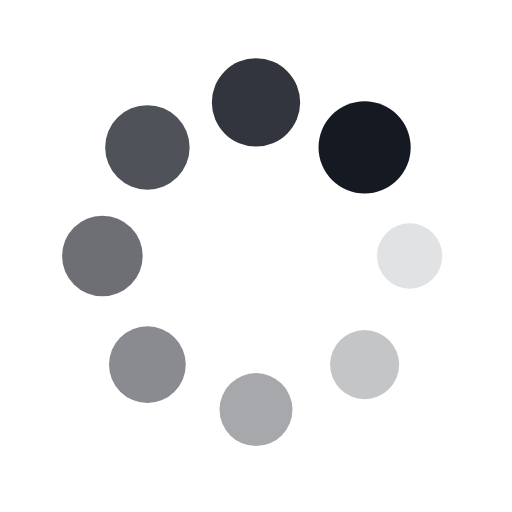
t = 0.00 s
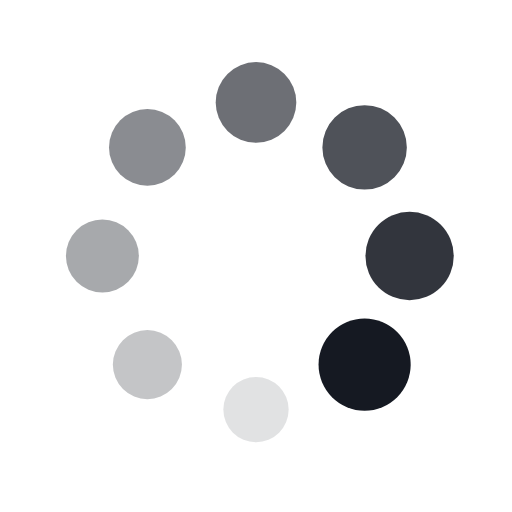
t = 0.15 s
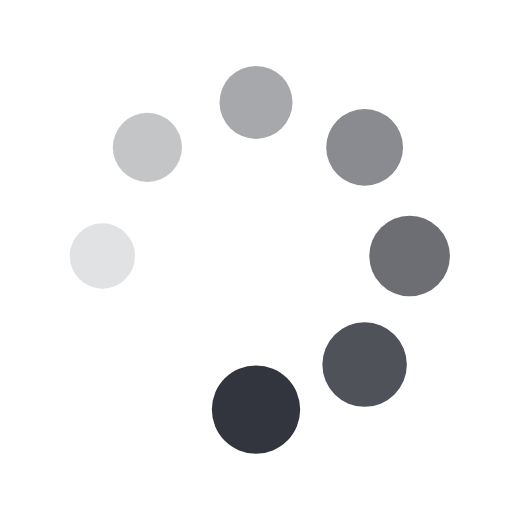
t = 0.30 s
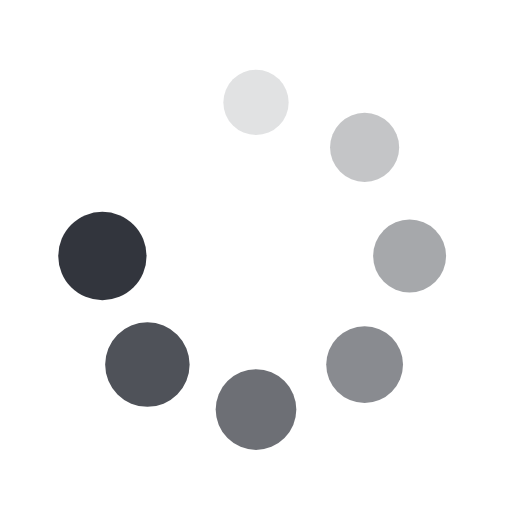
t = 0.45 s

The animated SVG that drew these frames (rendered in a browser with its animation timeline set to each time). Animation: 16 SMIL elements (animate=8,animateTransform=8); one cycle of 0.60 s, repeats indefinitely.

<?xml version="1.0" encoding="utf-8"?>
<svg xmlns="http://www.w3.org/2000/svg" xmlns:xlink="http://www.w3.org/1999/xlink" style="margin: auto; background: rgb(255, 255, 255); display: block; shape-rendering: auto;" width="204px" height="204px" viewBox="0 0 100 100" preserveAspectRatio="xMidYMid">
<g transform="translate(80,50)">
<g transform="rotate(0)">
<circle cx="0" cy="0" r="6" fill="#151922" fill-opacity="1">
  <animateTransform attributeName="transform" type="scale" begin="-0.5239520958083832s" values="1.5 1.5;1 1" keyTimes="0;1" dur="0.5988023952095808s" repeatCount="indefinite"></animateTransform>
  <animate attributeName="fill-opacity" keyTimes="0;1" dur="0.5988023952095808s" repeatCount="indefinite" values="1;0" begin="-0.5239520958083832s"></animate>
</circle>
</g>
</g><g transform="translate(71.21320343559643,71.21320343559643)">
<g transform="rotate(45)">
<circle cx="0" cy="0" r="6" fill="#151922" fill-opacity="0.875">
  <animateTransform attributeName="transform" type="scale" begin="-0.44910179640718556s" values="1.5 1.5;1 1" keyTimes="0;1" dur="0.5988023952095808s" repeatCount="indefinite"></animateTransform>
  <animate attributeName="fill-opacity" keyTimes="0;1" dur="0.5988023952095808s" repeatCount="indefinite" values="1;0" begin="-0.44910179640718556s"></animate>
</circle>
</g>
</g><g transform="translate(50,80)">
<g transform="rotate(90)">
<circle cx="0" cy="0" r="6" fill="#151922" fill-opacity="0.75">
  <animateTransform attributeName="transform" type="scale" begin="-0.374251497005988s" values="1.5 1.5;1 1" keyTimes="0;1" dur="0.5988023952095808s" repeatCount="indefinite"></animateTransform>
  <animate attributeName="fill-opacity" keyTimes="0;1" dur="0.5988023952095808s" repeatCount="indefinite" values="1;0" begin="-0.374251497005988s"></animate>
</circle>
</g>
</g><g transform="translate(28.786796564403577,71.21320343559643)">
<g transform="rotate(135)">
<circle cx="0" cy="0" r="6" fill="#151922" fill-opacity="0.625">
  <animateTransform attributeName="transform" type="scale" begin="-0.2994011976047904s" values="1.5 1.5;1 1" keyTimes="0;1" dur="0.5988023952095808s" repeatCount="indefinite"></animateTransform>
  <animate attributeName="fill-opacity" keyTimes="0;1" dur="0.5988023952095808s" repeatCount="indefinite" values="1;0" begin="-0.2994011976047904s"></animate>
</circle>
</g>
</g><g transform="translate(20,50.00000000000001)">
<g transform="rotate(180)">
<circle cx="0" cy="0" r="6" fill="#151922" fill-opacity="0.5">
  <animateTransform attributeName="transform" type="scale" begin="-0.22455089820359278s" values="1.5 1.5;1 1" keyTimes="0;1" dur="0.5988023952095808s" repeatCount="indefinite"></animateTransform>
  <animate attributeName="fill-opacity" keyTimes="0;1" dur="0.5988023952095808s" repeatCount="indefinite" values="1;0" begin="-0.22455089820359278s"></animate>
</circle>
</g>
</g><g transform="translate(28.78679656440357,28.786796564403577)">
<g transform="rotate(225)">
<circle cx="0" cy="0" r="6" fill="#151922" fill-opacity="0.375">
  <animateTransform attributeName="transform" type="scale" begin="-0.1497005988023952s" values="1.5 1.5;1 1" keyTimes="0;1" dur="0.5988023952095808s" repeatCount="indefinite"></animateTransform>
  <animate attributeName="fill-opacity" keyTimes="0;1" dur="0.5988023952095808s" repeatCount="indefinite" values="1;0" begin="-0.1497005988023952s"></animate>
</circle>
</g>
</g><g transform="translate(49.99999999999999,20)">
<g transform="rotate(270)">
<circle cx="0" cy="0" r="6" fill="#151922" fill-opacity="0.25">
  <animateTransform attributeName="transform" type="scale" begin="-0.0748502994011976s" values="1.5 1.5;1 1" keyTimes="0;1" dur="0.5988023952095808s" repeatCount="indefinite"></animateTransform>
  <animate attributeName="fill-opacity" keyTimes="0;1" dur="0.5988023952095808s" repeatCount="indefinite" values="1;0" begin="-0.0748502994011976s"></animate>
</circle>
</g>
</g><g transform="translate(71.21320343559643,28.78679656440357)">
<g transform="rotate(315)">
<circle cx="0" cy="0" r="6" fill="#151922" fill-opacity="0.125">
  <animateTransform attributeName="transform" type="scale" begin="0s" values="1.5 1.5;1 1" keyTimes="0;1" dur="0.5988023952095808s" repeatCount="indefinite"></animateTransform>
  <animate attributeName="fill-opacity" keyTimes="0;1" dur="0.5988023952095808s" repeatCount="indefinite" values="1;0" begin="0s"></animate>
</circle>
</g>
</g>
<!-- [ldio] generated by https://loading.io/ --></svg>
